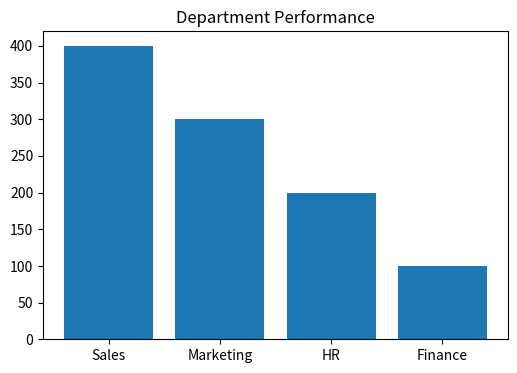
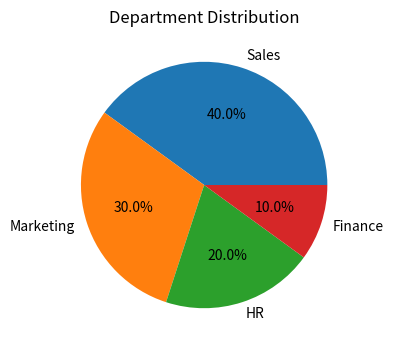

The script that saved these images, in order:
import pandas as pd
import matplotlib.pyplot as plt

# Sample data
data = {
    "Department": ["Sales", "Marketing", "HR", "Finance"],
    "Value": [400, 300, 200, 100]
}

df = pd.DataFrame(data)

# Bar Chart
plt.figure(figsize=(6,4))
plt.bar(df["Department"], df["Value"])
plt.title("Department Performance")
plt.savefig("bar_chart.png")
plt.close()

# Pie Chart
plt.figure(figsize=(6,4))
plt.pie(
    df["Value"],
    labels=df["Department"],
    autopct="%1.1f%%"
)
plt.title("Department Distribution")
plt.savefig("pie_chart.png")
plt.close()

print("Dashboard charts created successfully!")
